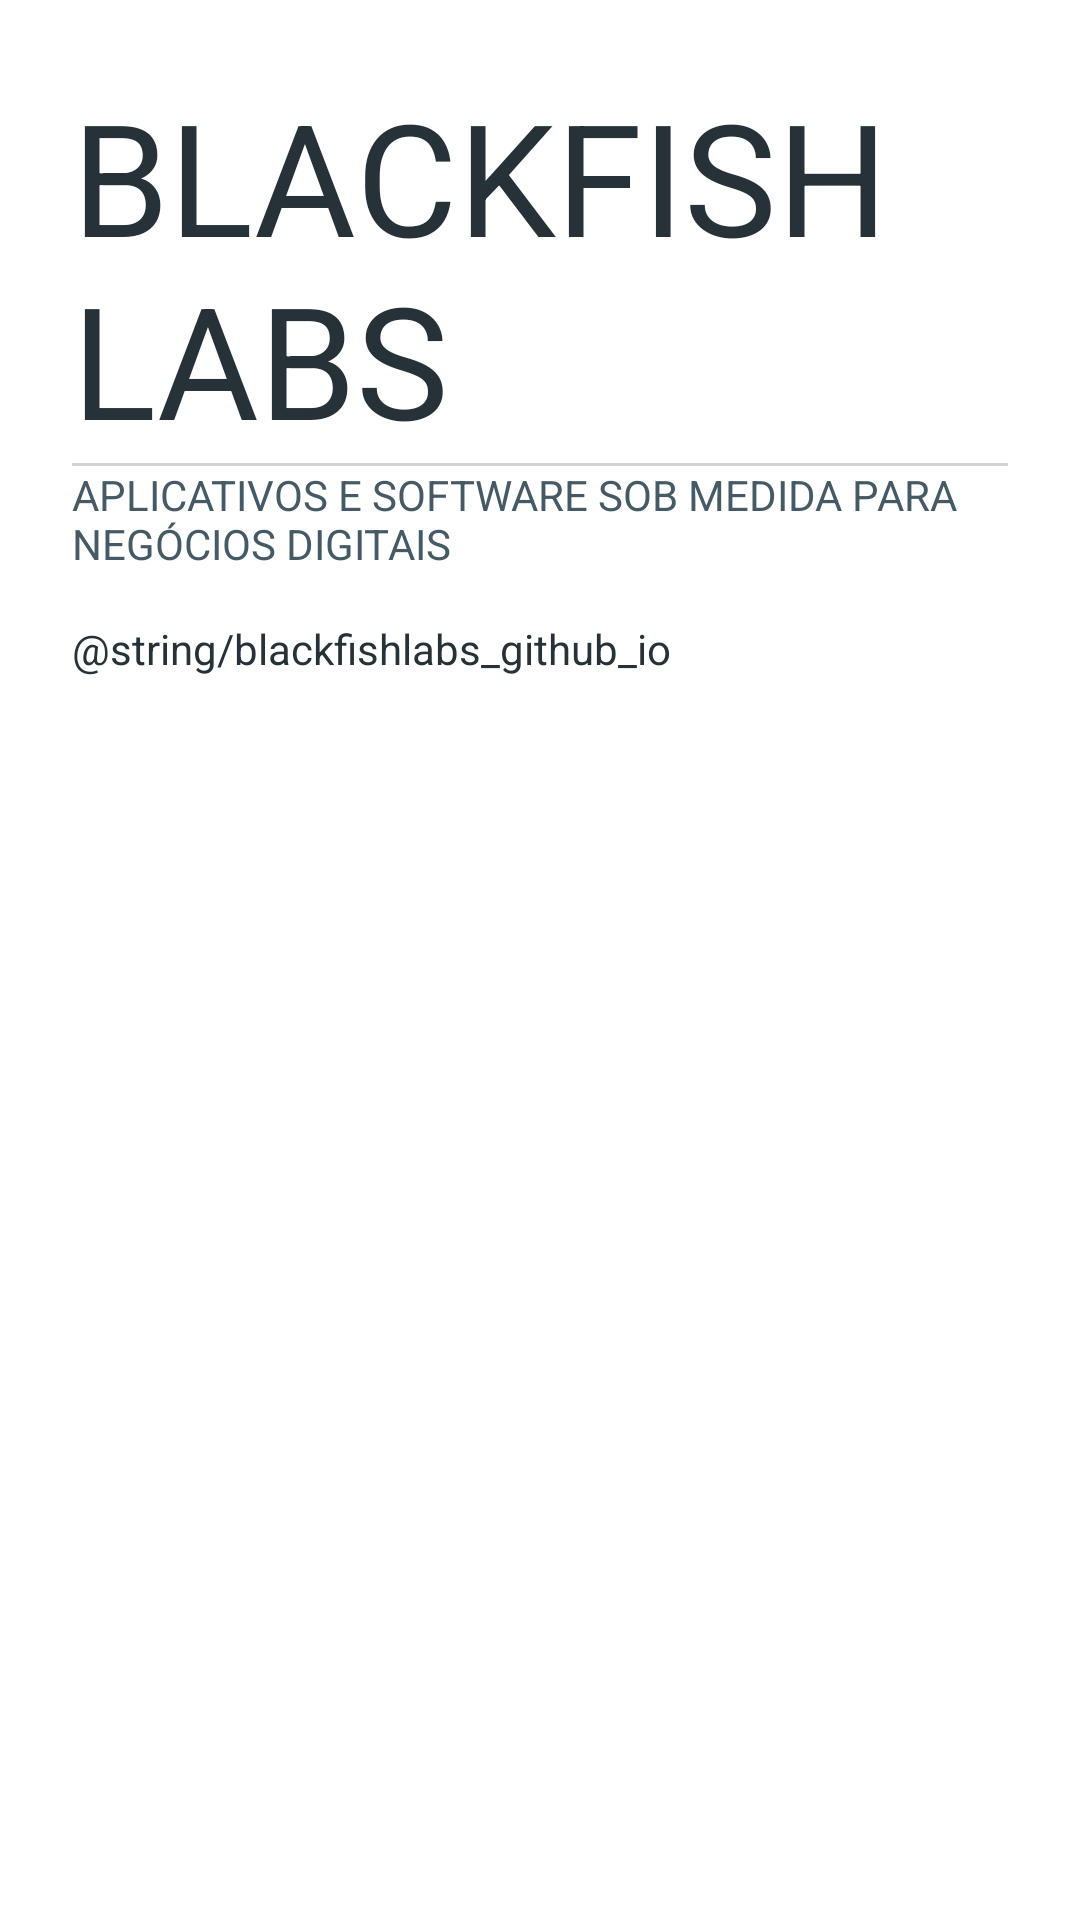

Write the Android layout XML for this screen, with the resource values it uses.
<!-- AndroidManifest.xml: application theme AppTheme -->
<!-- res/layout/fragment_about.xml -->
<?xml version="1.0" encoding="utf-8"?>
<FrameLayout xmlns:android="http://schemas.android.com/apk/res/android"
    xmlns:tools="http://schemas.android.com/tools"
    android:layout_width="match_parent"
    android:layout_height="match_parent"
    android:background="@color/colorWindowBackground"
    tools:context=".ui.AboutFragment">

    <LinearLayout
        style="@style/ContainerLayout"
        android:gravity="top"
        android:layout_margin="@dimen/keyline_large">

        <TextView
            android:id="@+id/bfLabs"
            android:layout_width="wrap_content"
            android:layout_height="wrap_content"
            android:text="@string/blackfishlabs"
            android:textColor="@color/colorPrimaryDark"
            android:textSize="52sp" />

        <View
            android:layout_width="match_parent"
            android:layout_height="1dp"
            android:background="@color/colorGray" />

        <TextView
            android:id="@+id/description"
            android:layout_width="wrap_content"
            android:layout_height="wrap_content"
            android:text="@string/description_about"
            android:textColor="@color/colorPrimary"
            android:layout_marginBottom="@dimen/keyline_large" />

        <TextView
            android:id="@+id/bfWeSite"
            android:layout_width="wrap_content"
            android:layout_height="wrap_content"
            android:text="@string/blackfishlabs_github_io"
            android:textColor="@color/colorPrimaryDark" />

    </LinearLayout>

</FrameLayout>
<!-- resources referenced by this layout -->
<resources>
  <color name="colorGray">#d3d3d3</color>
  <color name="colorPrimary">#455A64</color>
  <color name="colorPrimaryDark">#263238</color>
  <color name="colorWindowBackground">#ffffff</color>
  <dimen name="keyline_large">16dp</dimen>
  <string name="blackfishlabs">BLACKFISH LABS</string>
  <string name="description_about">APLICATIVOS E SOFTWARE SOB MEDIDA PARA NEGÓCIOS DIGITAIS</string>
  <style name="ContainerLayout">
          <item name="android:layout_width">match_parent</item>
          <item name="android:layout_height">match_parent</item>
          <item name="android:orientation">vertical</item>
          <item name="android:layout_marginBottom">@dimen/margin_footer</item>
          <item name="android:padding">8dp</item>
      </style>
  <style name="AppTheme" parent="Theme.AppCompat.Light.DarkActionBar">
          
          <item name="colorPrimary">@color/colorPrimary</item>
          <item name="colorPrimaryDark">@color/colorPrimaryDark</item>
          <item name="colorAccent">@color/colorAccent</item>
          <item name="android:windowBackground">@color/colorWindowBackground</item>
      </style>
  <dimen name="margin_footer">50dp</dimen>
  <color name="colorAccent">#fe485a</color>
</resources>
